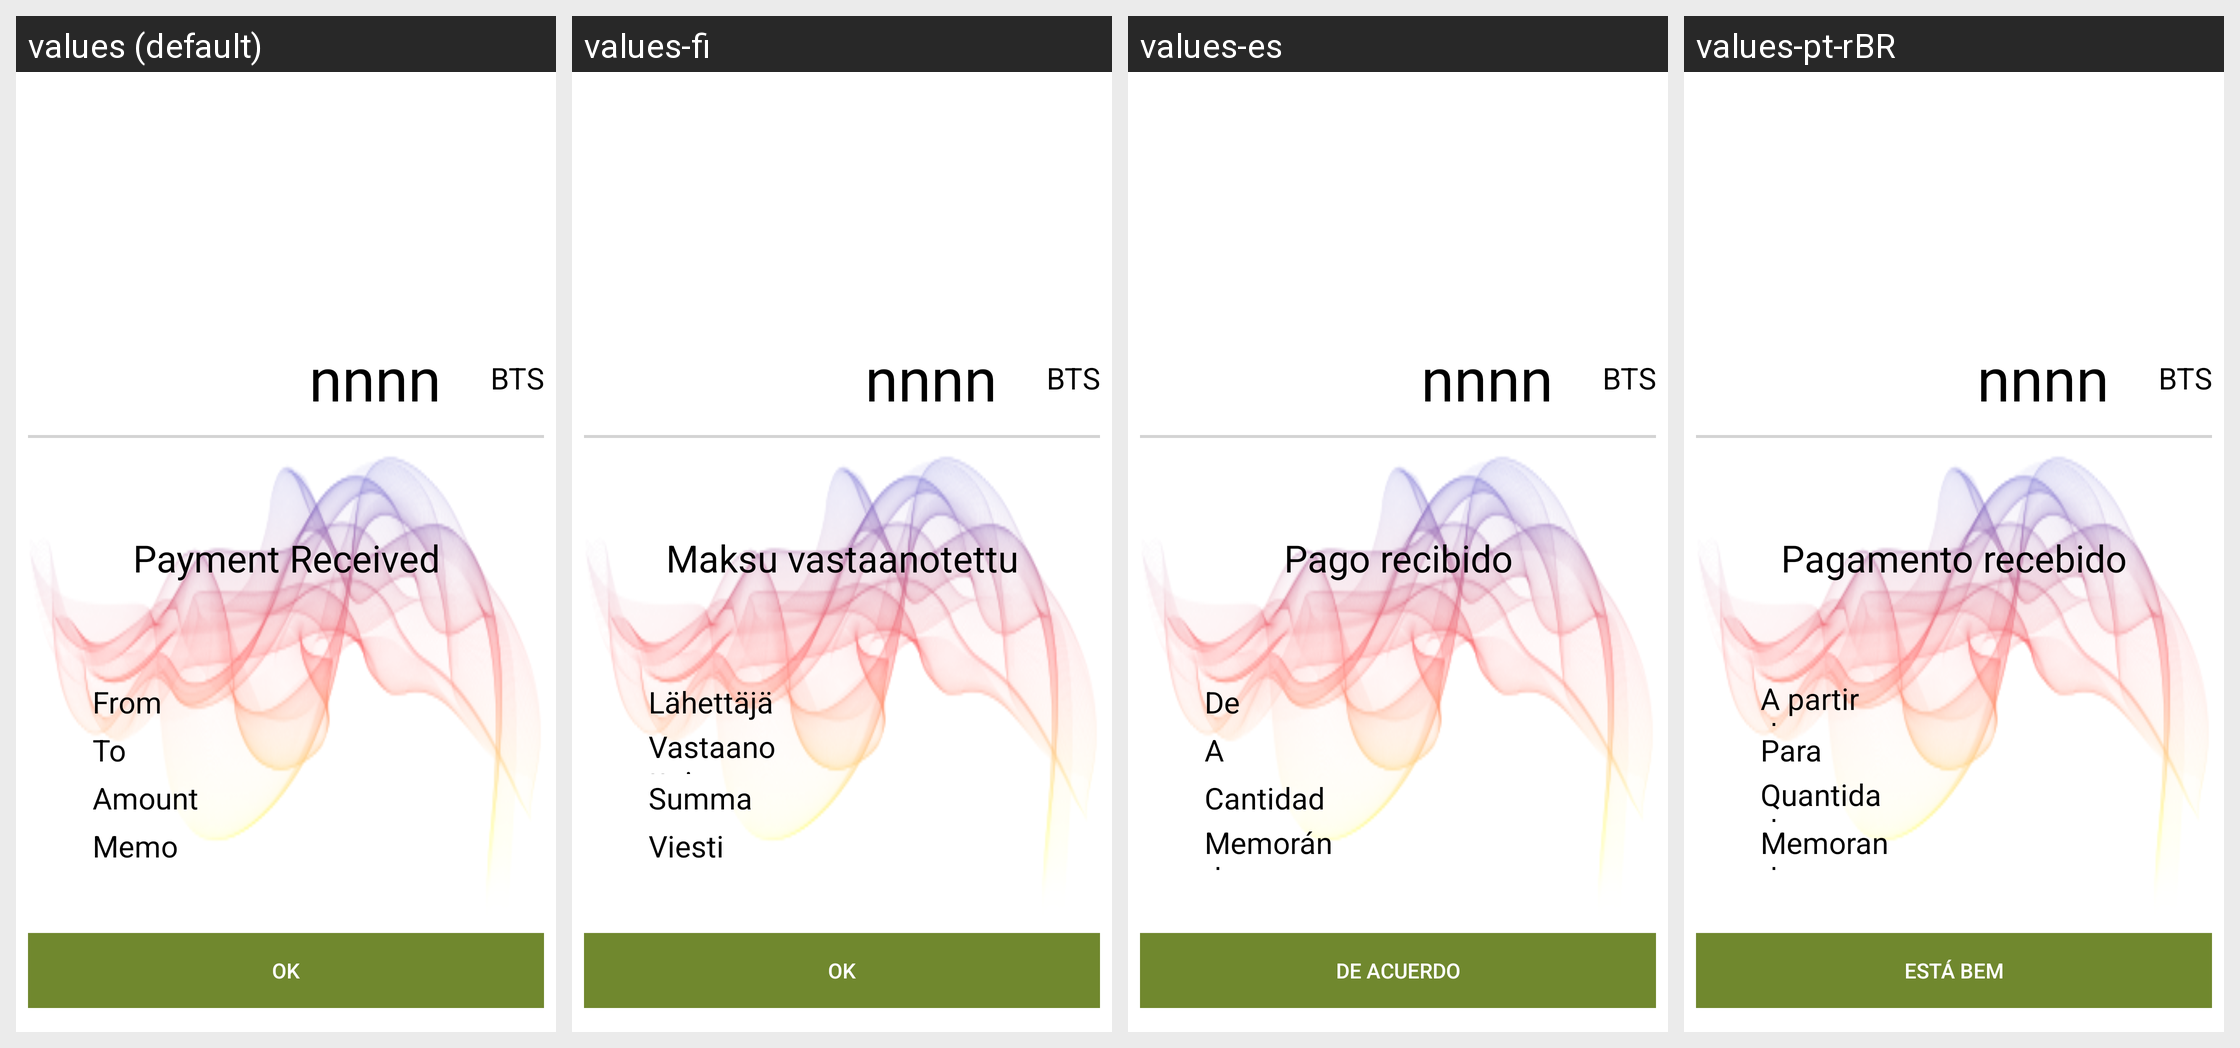

This grid shows one Android layout under several languages. Give, for every string resource on the screen, its name, the default text and each shown locale's text.
Android screen res/layout/payment_recieved.xml rendered under 4 locales, left to right: values (default), values-fi, values-es, values-pt-rBR. Device: Nexus 5 (rendered at 1080×1920; each locale shown at half size, 540×960, under a caption strip naming it); theme AppTheme.
Other locales in the repository, not shown: values-ar, values-bg, values-bn, values-bs, values-ca, values-cs, values-da, values-de, values-el, values-et, values-fa, values-fr, values-he, values-hi, values-hr, values-hu, values-hy, values-id, values-in, values-it, values-iw, values-ja, values-ko, values-lt, values-lv, values-ms, values-nl, values-no, values-pl, values-pt, values-pt-rPT, values-ro, values-ru, values-sk, values-sl, values-sq, values-sr, values-sv, values-th, values-tr, values-uk, values-vi, values-zh, values-zh-rCN, values-zh-rTW.
Strings drawn on this screen, with the default value and each locale's value (text and hints the layout hard-codes, and strings that could not be matched under every locale, appear in the picture but are not listed):

payment_received
  values: Payment Received
  values-fi: Maksu vastaanotettu
  values-es: Pago recibido
  values-pt-rBR: Pagamento recebido

to_capital
  values: To
  values-fi: Vastaanottaja
  values-es: A
  values-pt-rBR: Para

amount
  values: Amount
  values-fi: Summa
  values-es: Cantidad
  values-pt-rBR: Quantidade

memo_capital
  values: Memo
  values-fi: Viesti
  values-es: Memorándum
  values-pt-rBR: Memorando

ok
  values: OK
  values-fi: OK
  values-es: DE ACUERDO
  values-pt-rBR: Está bem
